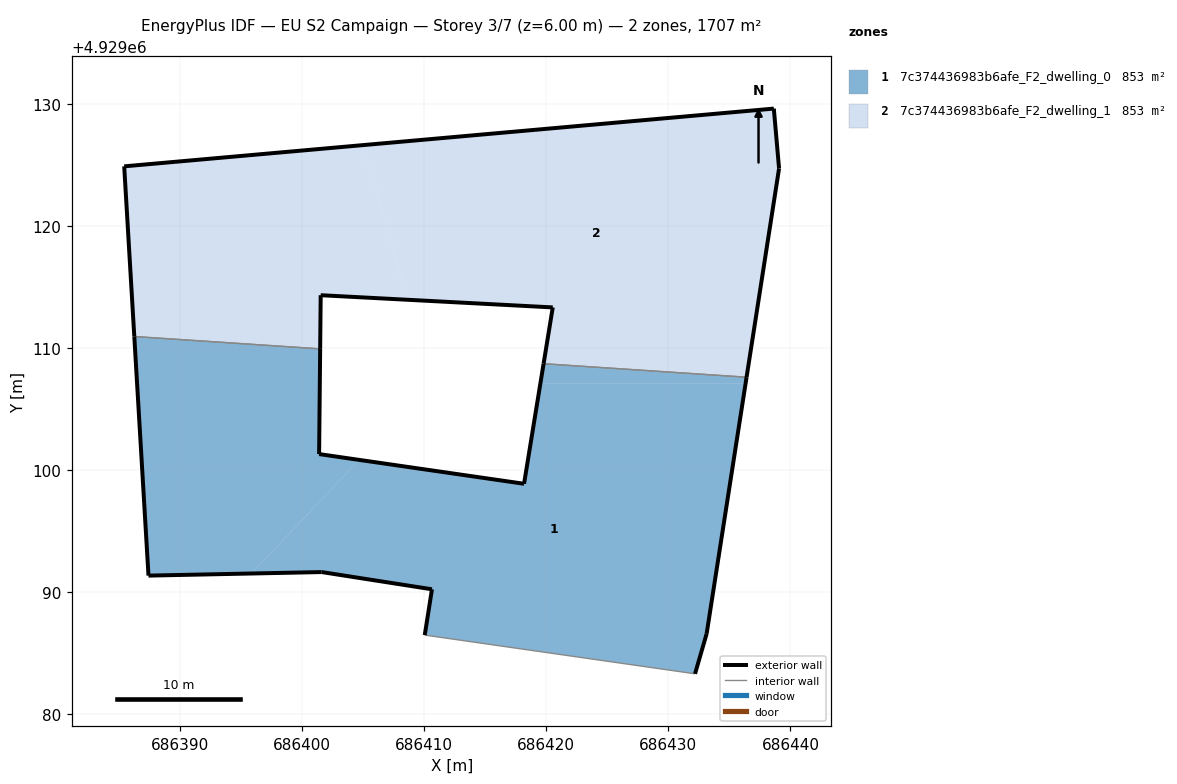
=== STOREY PLAN SPEC (per zone: floor XY polygon, exterior-wall plan segments, windows/doors) ===
zone 1: 7c374436983b6afe_F2_dwelling_0  (853.3 m²)
  floor: (686436.32, 4929107.08) (686436.41, 4929107.61) (686419.79, 4929108.72) (686419.52, 4929107.08)
  floor: (686432.19, 4929083.33) (686433.14, 4929086.61) (686436.32, 4929107.08) (686419.52, 4929107.08) (686418.19, 4929098.89) (686404.69, 4929100.84) (686395.87, 4929091.54) (686401.62, 4929091.66) (686410.65, 4929090.25) (686410.06, 4929086.50)
  floor: (686395.87, 4929091.54) (686404.69, 4929100.84) (686401.41, 4929101.32) (686401.49, 4929109.93) (686386.28, 4929110.95) (686387.44, 4929091.37)
  exterior wall: (686401.49, 4929109.93) – (686401.41, 4929101.32)  [8.6 m]
  exterior wall: (686401.41, 4929101.32) – (686418.19, 4929098.89)  [17.0 m]
  exterior wall: (686418.19, 4929098.89) – (686419.79, 4929108.72)  [10.0 m]
  exterior wall: (686436.41, 4929107.61) – (686433.14, 4929086.61)  [21.3 m]
  exterior wall: (686433.14, 4929086.61) – (686432.19, 4929083.33)  [3.4 m]
  exterior wall: (686410.06, 4929086.50) – (686410.65, 4929090.25)  [3.8 m]
  exterior wall: (686410.65, 4929090.25) – (686401.62, 4929091.66)  [9.1 m]
  exterior wall: (686401.62, 4929091.66) – (686387.44, 4929091.37)  [14.2 m]
  exterior wall: (686387.44, 4929091.37) – (686386.28, 4929110.95)  [19.6 m]
  interior walls: 3
zone 2: 7c374436983b6afe_F2_dwelling_1  (853.3 m²)
  floor: (686436.41, 4929107.61) (686439.07, 4929124.71) (686438.64, 4929129.61) (686405.01, 4929126.62) (686408.64, 4929113.96) (686420.54, 4929113.33) (686419.79, 4929108.72)
  floor: (686408.64, 4929113.96) (686405.01, 4929126.62) (686385.45, 4929124.88) (686386.28, 4929110.95) (686401.49, 4929109.93) (686401.54, 4929114.33)
  exterior wall: (686439.07, 4929124.71) – (686436.41, 4929107.61)  [17.3 m]
  exterior wall: (686419.79, 4929108.72) – (686420.54, 4929113.33)  [4.7 m]
  exterior wall: (686420.54, 4929113.33) – (686401.54, 4929114.33)  [19.0 m]
  exterior wall: (686401.54, 4929114.33) – (686401.49, 4929109.93)  [4.4 m]
  exterior wall: (686386.28, 4929110.95) – (686385.45, 4929124.88)  [14.0 m]
  exterior wall: (686385.45, 4929124.88) – (686438.64, 4929129.61)  [53.4 m]
  exterior wall: (686438.64, 4929129.61) – (686439.07, 4929124.71)  [4.9 m]
  interior walls: 2

=== DERIVED (storey summary) ===
Building: EU S2 Campaign
Storey: 3 of 7  (floor level z = 6.00 m)
Storey gross floor area: 1706.6 m²
Zones on this storey: 2
  - 7c374436983b6afe_F2_dwelling_0: floor 853.3 m²; exterior wall 106.9 m (320.8 m²); WWR 0.0%
  - 7c374436983b6afe_F2_dwelling_1: floor 853.3 m²; exterior wall 117.7 m (353.0 m²); WWR 0.0%
Zone adjacency (shared interzone walls):
  - 7c374436983b6afe_F2_dwelling_0 ↔ 7c374436983b6afe_F2_dwelling_1